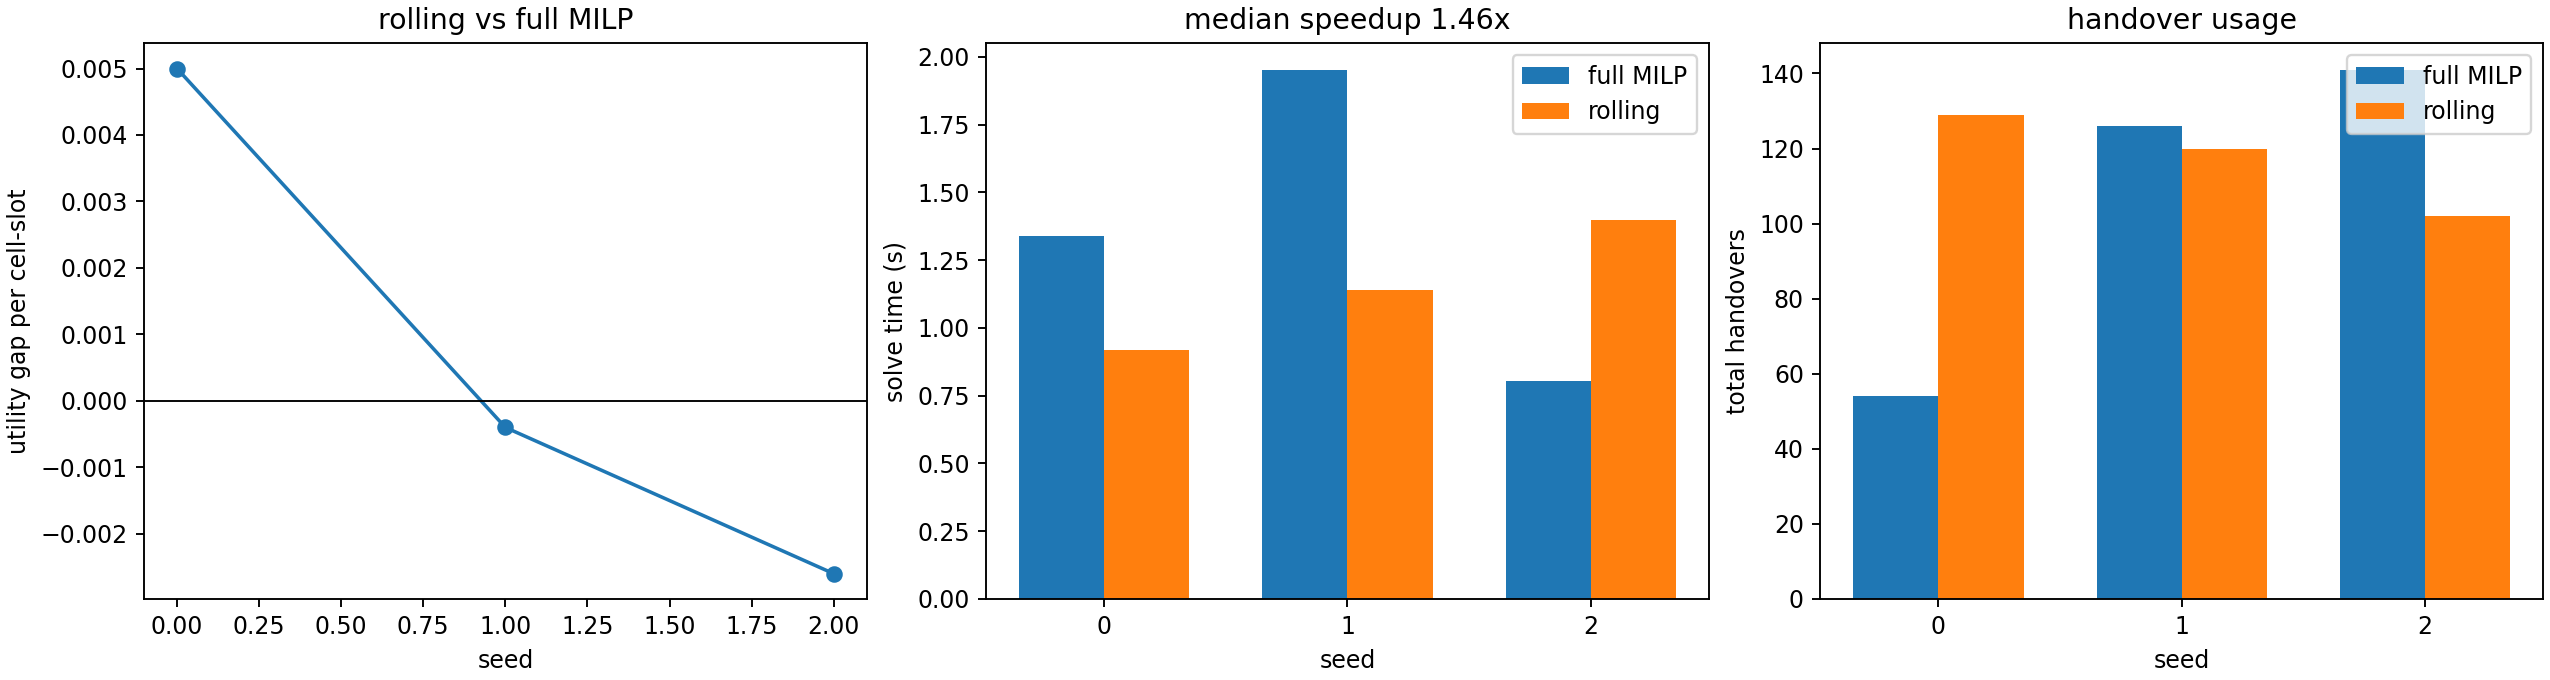

The table this chart was drawn from, first rows:
seed, milp_status, rolling_status, milp_utility, rolling_utility, utility_gap_per_cell_slot, milp_time_s, rolling_time_s, speedup, milp_handover_total, rolling_handover_total, milp_handover_max, rolling_handover_max, milp_xi_mean, rolling_xi_mean
0, Optimization terminated successfully. (H…, rolling_optimal windows=10, -5.25, -12.75, 0.005, 1.34, 0.9192, 1.457, 54.0, 129.0, 7.0, 7.0, 1.0, 1.0
1, Optimization terminated successfully. (H…, rolling_optimal windows=10, -12.45, -11.85, -0.0004, 1.952, 1.139, 1.714, 126.0, 120.0, 12.0, 7.0, 1.0, 1.0
2, Optimization terminated successfully. (H…, rolling_optimal windows=10, -14.66, -10.76, -0.0026, 0.8043, 1.397, 0.5758, 141.0, 102.0, 12.0, 7.0, 0.9996, 0.9996
